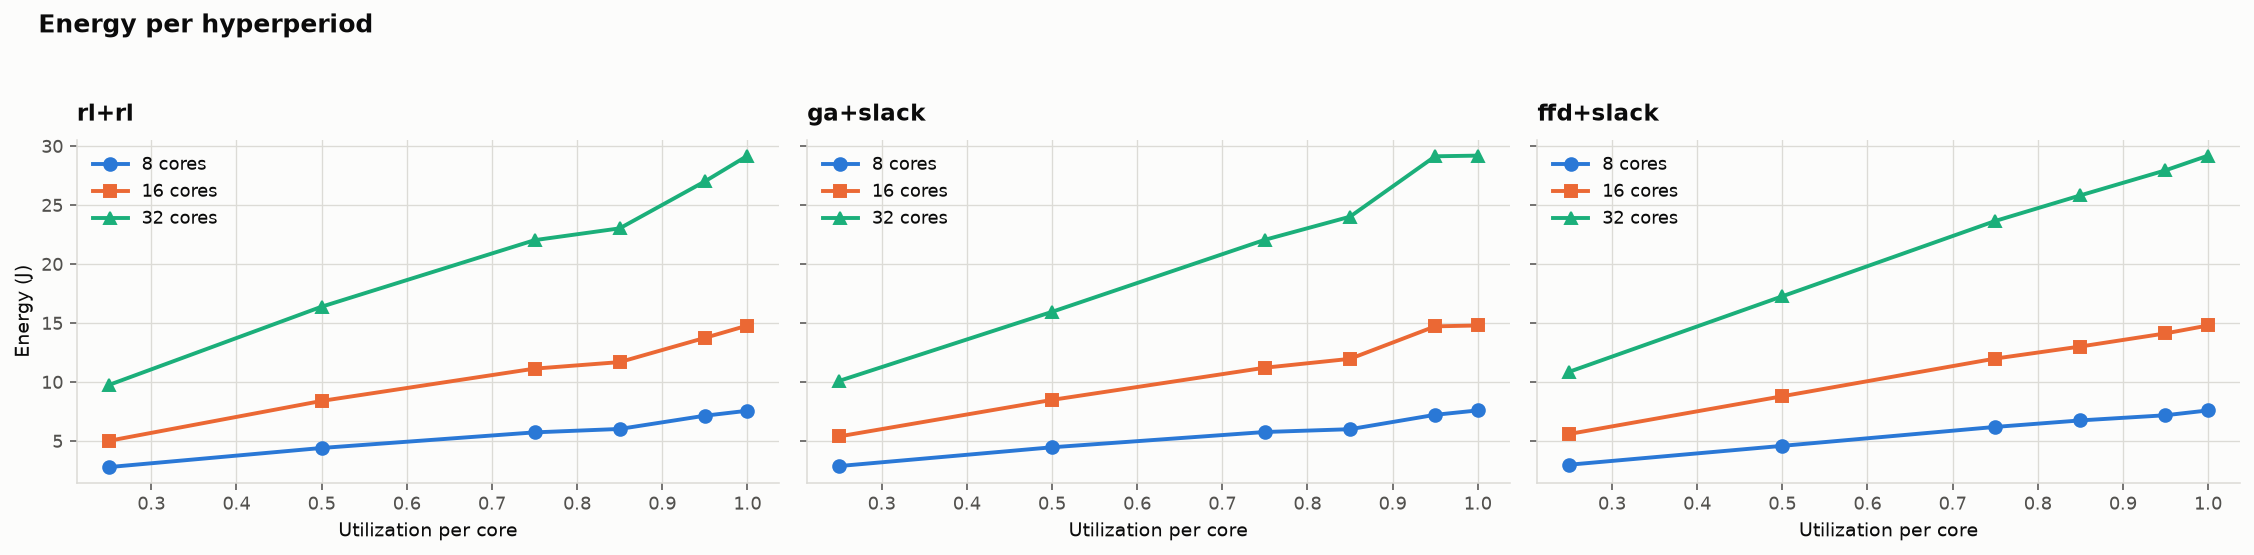

The file beside this chart, header and first rows:
policy, n_cores, u_per_core, energy_j
ffd+slack, 8, 0.25, 2.998
ffd+slack, 8, 0.5, 4.595
ffd+slack, 8, 0.75, 6.2
ffd+slack, 8, 0.85, 6.752
ffd+slack, 8, 0.95, 7.189
ffd+slack, 8, 1.0, 7.6
ffd+slack, 16, 0.25, 5.606
ffd+slack, 16, 0.5, 8.8
ffd+slack, 16, 0.75, 11.99
ffd+slack, 16, 0.85, 13.02
ffd+slack, 16, 0.95, 14.13
ffd+slack, 16, 1.0, 14.8
ffd+slack, 32, 0.25, 10.88
ffd+slack, 32, 0.5, 17.27
ffd+slack, 32, 0.75, 23.66
ffd+slack, 32, 0.85, 25.83
ffd+slack, 32, 0.95, 27.95
ffd+slack, 32, 1.0, 29.2
ga+slack, 8, 0.25, 2.883
ga+slack, 8, 0.5, 4.474
ga+slack, 8, 0.75, 5.769
ga+slack, 8, 0.85, 6.007
ga+slack, 8, 0.95, 7.228
ga+slack, 8, 1.0, 7.6
ga+slack, 16, 0.25, 5.396
ga+slack, 16, 0.5, 8.491
ga+slack, 16, 0.75, 11.22
ga+slack, 16, 0.85, 11.97
ga+slack, 16, 0.95, 14.73
ga+slack, 16, 1.0, 14.8
ga+slack, 32, 0.25, 10.1
ga+slack, 32, 0.5, 15.96
ga+slack, 32, 0.75, 22.06
ga+slack, 32, 0.85, 24.02
ga+slack, 32, 0.95, 29.14
ga+slack, 32, 1.0, 29.2
rl+rl, 8, 0.25, 2.795
rl+rl, 8, 0.5, 4.416
rl+rl, 8, 0.75, 5.738
rl+rl, 8, 0.85, 6.028
rl+rl, 8, 0.95, 7.151
rl+rl, 8, 1.0, 7.573
rl+rl, 16, 0.25, 5.02
rl+rl, 16, 0.5, 8.404
rl+rl, 16, 0.75, 11.14
rl+rl, 16, 0.85, 11.7
rl+rl, 16, 0.95, 13.75
rl+rl, 16, 1.0, 14.79
rl+rl, 32, 0.25, 9.753
rl+rl, 32, 0.5, 16.39
rl+rl, 32, 0.75, 22.03
rl+rl, 32, 0.85, 23.03
rl+rl, 32, 0.95, 27.01
rl+rl, 32, 1.0, 29.19
